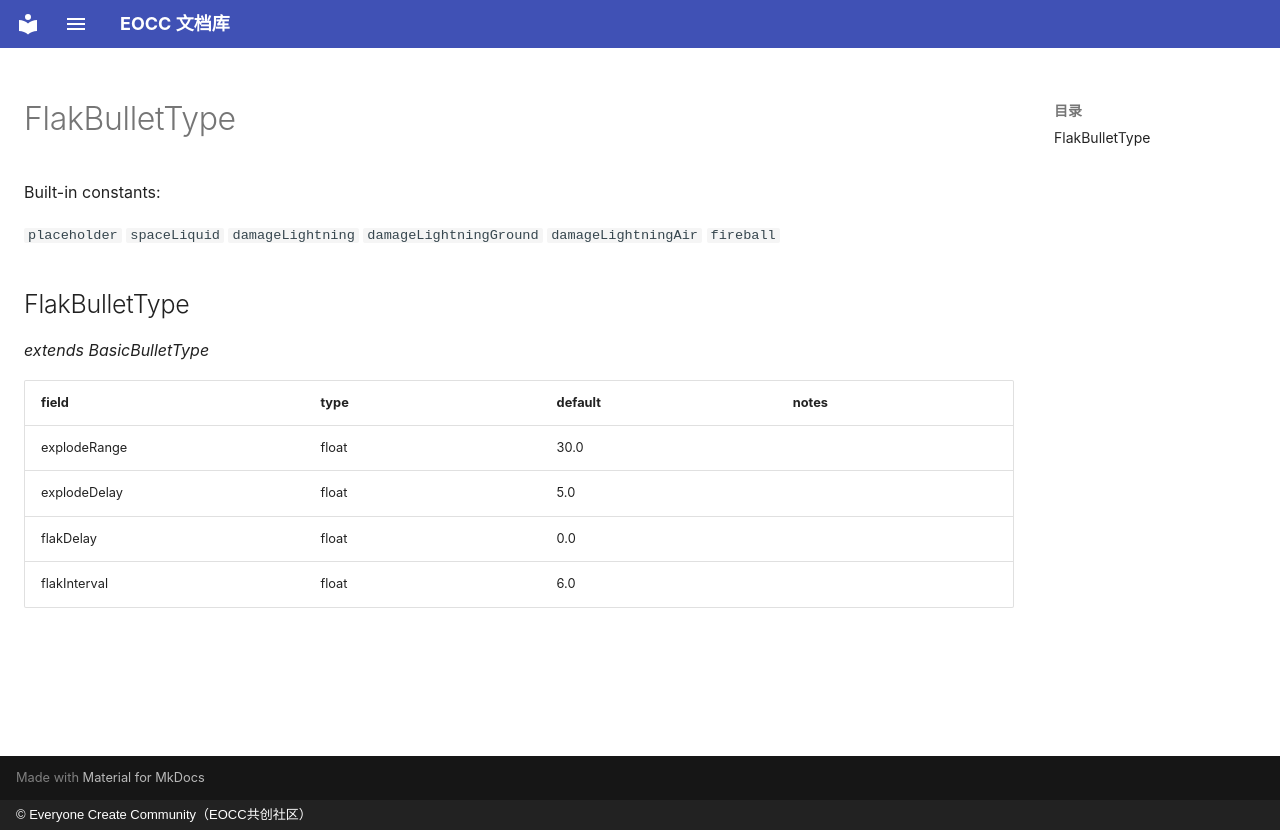

repository: eoccc/eoccc.github.io · page: wiki/mindustry/en/Modding%20Classes/FlakBulletType/index.html · generator: mkdocs · copyright: © Everyone Create Community（EOCC共创社区）

# FlakBulletType

Built-in constants:

`placeholder` `spaceLiquid` `damageLightning` `damageLightningGround` `damageLightningAir` `fireball`

## FlakBulletType

*extends BasicBulletType*

| field | type | default | notes |
|---|---|---|---|
| explodeRange | float | 30.0 |  |
| explodeDelay | float | 5.0 |  |
| flakDelay | float | 0.0 |  |
| flakInterval | float | 6.0 |  |
